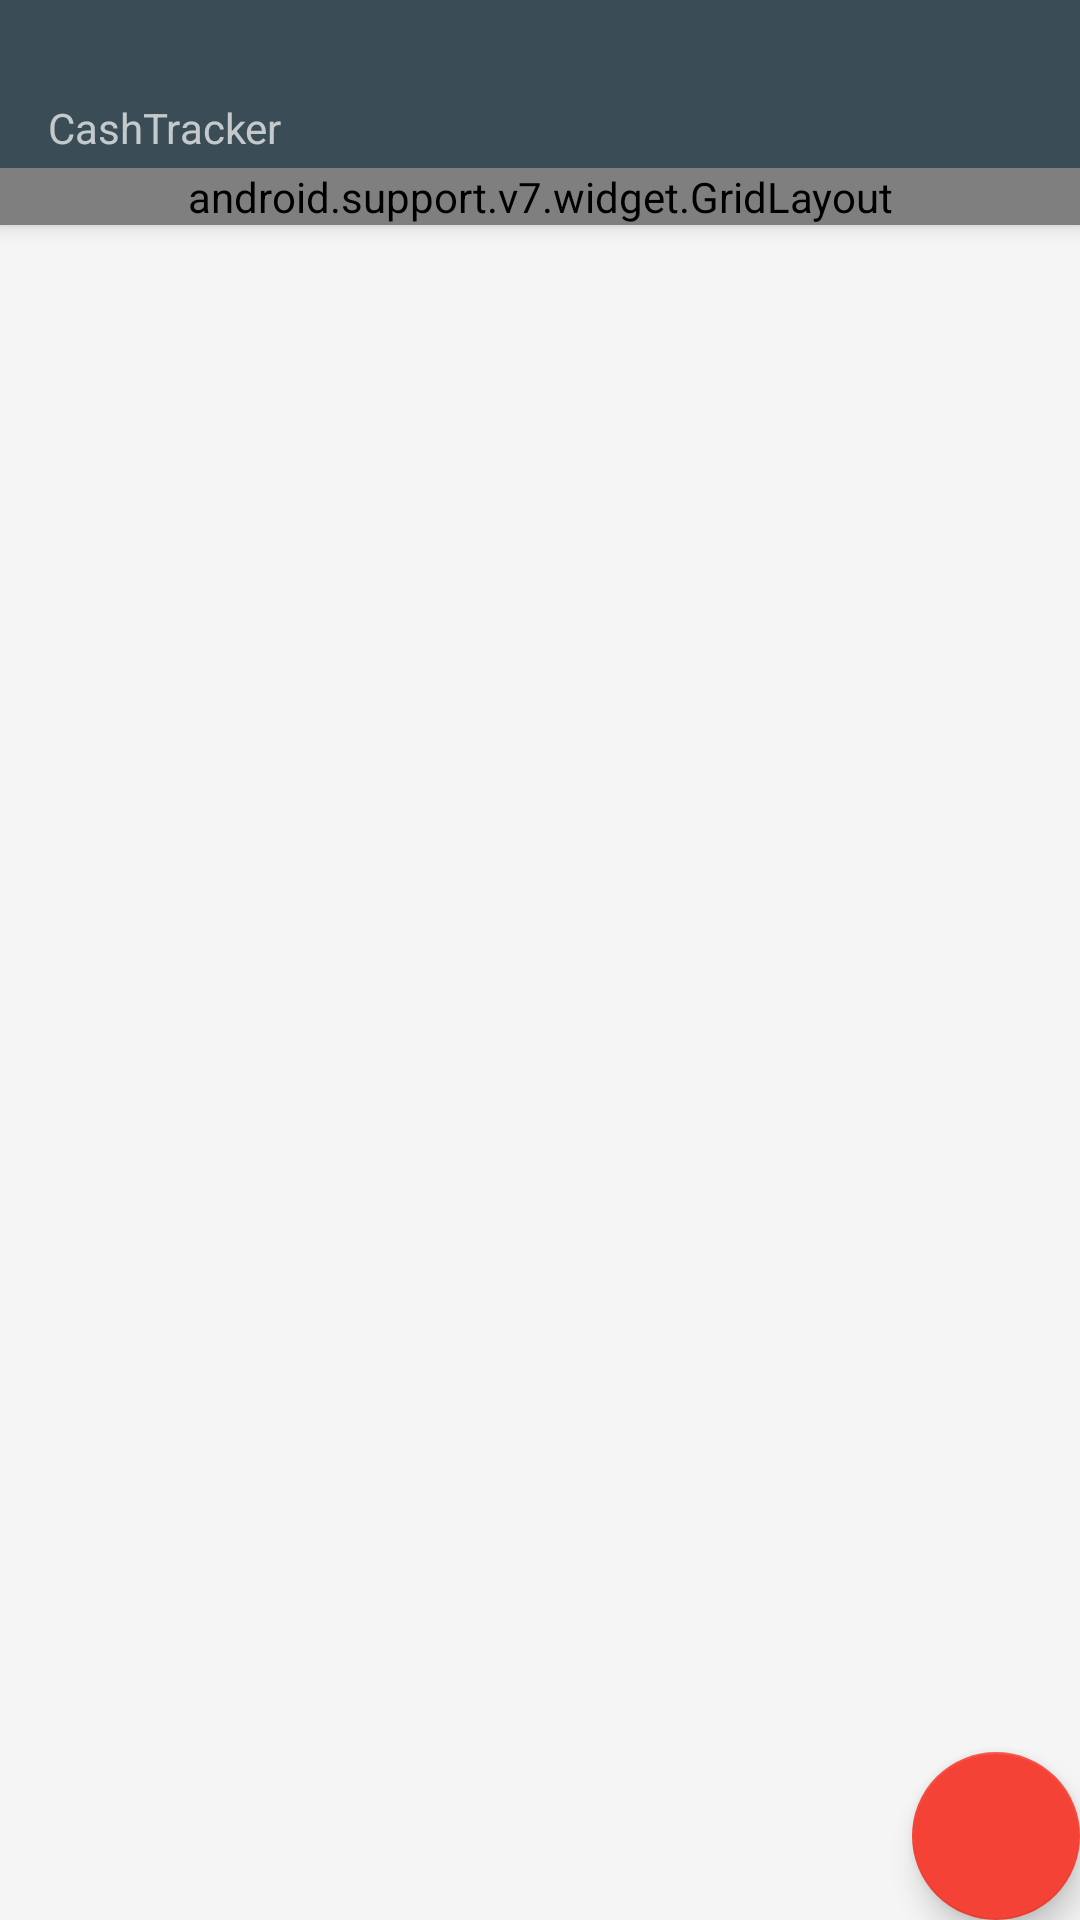

This screen was rendered from an Android layout file. Write that file and the resources it references.
<!-- AndroidManifest.xml: application theme AppTheme -->
<!-- res/layout/cash_list.xml -->
<?xml version="1.0" encoding="utf-8"?>
<android.support.design.widget.CoordinatorLayout xmlns:android="http://schemas.android.com/apk/res/android"
    xmlns:app="http://schemas.android.com/apk/res-auto"
    android:layout_width="match_parent"
    android:layout_height="match_parent"
    android:background="@color/colorGreylighten">

    <include
        android:id="@+id/app_bar"
        layout="@layout/toolbar" />

    <android.support.v7.widget.RecyclerView xmlns:android="http://schemas.android.com/apk/res/android"
        android:id="@+id/recvie"
        android:layout_width="match_parent"
        android:layout_height="match_parent"
        android:orientation="vertical"
        android:scrollbars="vertical"
        app:layout_behavior="@string/appbar_scrolling_view_behavior" />

    <android.support.design.widget.FloatingActionButton
        android:id="@+id/fabCash"
        android:layout_width="wrap_content"
        android:layout_height="wrap_content"
        android:layout_gravity="bottom|end"
        android:layout_margin="@dimen/fab_margin"
        app:layout_anchor="@id/recvie"
        app:layout_anchorGravity="bottom|right|end"
        app:srcCompat="@drawable/ic_add_white_24dp" />


</android.support.design.widget.CoordinatorLayout>
<!-- res/layout/toolbar.xml (included above) -->
<?xml version="1.0" encoding="utf-8"?>
<android.support.design.widget.AppBarLayout xmlns:android="http://schemas.android.com/apk/res/android"
    xmlns:app="http://schemas.android.com/apk/res-auto"
    android:id="@+id/toolbar_layout"
    android:layout_width="match_parent"
    android:layout_height="wrap_content"
    android:fitsSystemWindows="true"
    android:theme="@style/AppTheme.AppBarOverlay">

    <android.support.design.widget.CollapsingToolbarLayout
        android:layout_width="match_parent"
        android:layout_height="match_parent"
        android:fitsSystemWindows="true"
        app:contentScrim="?attr/colorPrimary"
        app:layout_scrollFlags="scroll|enterAlways">

        <android.support.v7.widget.Toolbar
            android:id="@+id/toolbar"
            android:layout_width="match_parent"
            android:layout_height="wrap_content"
            app:layout_collapseMode="pin"
            app:popupTheme="@style/AppTheme.PopupOverlay">

            <LinearLayout
                android:layout_width="match_parent"
                android:layout_height="wrap_content"
                android:orientation="vertical">

                <TextView
                    android:id="@+id/ToolbarTitle"
                    android:layout_width="wrap_content"
                    android:layout_height="wrap_content"

                    android:textSize="22dp" />

                <TextView
                    android:id="@+id/ToolbarSupTitle"
                    android:layout_width="wrap_content"
                    android:layout_height="wrap_content"
                    android:text="@string/app_name"
                    android:textSize="14dp" />

            </LinearLayout>

        </android.support.v7.widget.Toolbar>

    </android.support.design.widget.CollapsingToolbarLayout>

    <include
        layout="@layout/top"
        android:layout_width="match_parent"
        android:layout_height="wrap_content"
        app:layout_anchor="@id/toolbar"></include>

</android.support.design.widget.AppBarLayout>
<!-- res/layout/top.xml (included above) -->
<?xml version="1.0" encoding="utf-8"?>
<android.support.v7.widget.GridLayout xmlns:android="http://schemas.android.com/apk/res/android"
    xmlns:app="http://schemas.android.com/apk/res-auto"
    android:id="@+id/ToolbarStatus"
    android:layout_width="match_parent"
    android:layout_height="140dp"
    android:layout_marginBottom="5dp"
    android:layout_marginTop="5dp"
    app:columnCount="2"
    app:rowCount="2">

    <ProgressBar
        android:id="@+id/pbMonthLimit"
        style="?android:attr/progressBarStyleHorizontal"
        android:layout_height="wrap_content"
        android:layout_margin="4dp"
        android:indeterminateBehavior="repeat"
        android:max="100"
        android:maxHeight="12dp"
        android:minHeight="10dp"
        android:progress="20"
        app:layout_column="0"
        app:layout_columnWeight="1"
        app:layout_row="0" />

    <TextView
        android:id="@+id/tvMonthLimit"
        android:layout_height="wrap_content"
        android:layout_margin="4dp"
        android:text="@string/app_name"
        android:textColor="@android:color/white"
        android:textSize="12sp"
        app:layout_column="0"
        app:layout_columnWeight="1"
        app:layout_row="1" />

    <ProgressBar
        android:id="@+id/pbYearLimit"
        style="?android:attr/progressBarStyleHorizontal"
        android:layout_height="wrap_content"
        android:layout_margin="4dp"
        android:max="100"
        android:maxHeight="12dp"
        android:minHeight="10dp"
        android:progress="40"
        app:layout_column="1"
        app:layout_columnWeight="1"
        app:layout_row="0" />

    <TextView
        android:id="@+id/tvYearLimit"
        android:layout_height="wrap_content"
        android:layout_margin="4dp"
        android:text="@string/app_name"
        android:textColor="@android:color/white"
        android:textSize="12sp"
        app:layout_column="1"
        app:layout_columnWeight="1"
        app:layout_row="1" />

</android.support.v7.widget.GridLayout>
<!-- resources referenced by this layout -->
<resources>
  <color name="colorGreylighten">#f5f5f5</color>
  <string name="app_name">CashTracker</string>
  <style name="AppTheme.AppBarOverlay" parent="ThemeOverlay.AppCompat.Dark.ActionBar">
          <item name="android:colorBackground">@color/colorPrimaryLighter</item>
      </style>
  <style name="AppTheme.PopupOverlay" parent="ThemeOverlay.AppCompat.Light" />
  <style name="AppTheme" parent="Theme.AppCompat.Light.DarkActionBar">
          
          <item name="colorPrimary">@color/colorPrimary</item>
          <item name="colorPrimaryDark">@color/colorPrimaryDark</item>
          <item name="colorAccent">@color/colorAccent</item>
      </style>
  <color name="colorPrimaryLighter">#668796</color>
  <color name="colorPrimary">#3A4D56</color>
  <color name="colorPrimaryDark">#1D343F</color>
  <color name="colorAccent">#F44336</color>
</resources>
